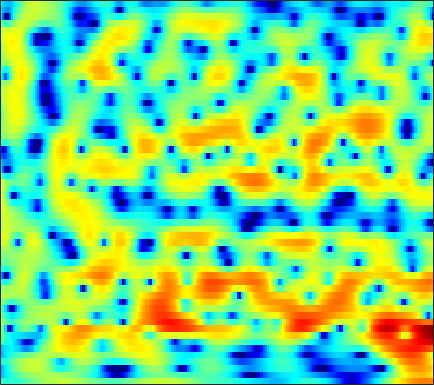

Values plotted in this chart, from the file beside it:
-2.8322, -2.9589, -3.0769, -3.1615, -3.1888, -3.1466, -3.0618, -2.9437, -2.7186, -2.4389, -2.1158, -1.8274, -1.4452, -1.0578, -0.76729, -0.39489, -0.013379, 0.25576, 0.59302, 0.90569, 1.1819, 1.3618, 1.5924, 1.782
-7.228, -6.495, -5.547, -4.661, -4.038, -3.26, -2.56, -2.073, -1.488, -0.9614, -0.4879, -0.1722, 0.2019, 0.5238, 0.7304, 0.9679, 1.157, 1.265, 1.373, 1.444, 1.473, 1.473, 1.444, 1.394
-7.907, -6.623, -5.091, -3.754, -2.867, -1.807, -0.8885, -0.286, 0.4186, 1.021, 1.514, 1.828, 2.16, 2.393, 2.507, 2.57, 2.526, 2.428, 2.184, 1.823, 1.338, 0.8824, 0.1595, -0.694
-4.459, -3.921, -3.177, -2.422, -1.862, -1.138, -0.4529, 0.01063, 0.5825, 1.084, 1.52, 1.805, 2.122, 2.358, 2.491, 2.591, 2.589, 2.518, 2.309, 1.963, 1.454, 0.9427, 0.0608, -1.084
-7.579, -6.624, -5.512, -4.591, -4.016, -3.36, -2.85, -2.534, -2.18, -1.879, -1.593, -1.345, -1.034, -0.6755, -0.3831, 0.03127, 0.4275, 0.722, 1.068, 1.348, 1.564, 1.663, 1.743, 1.773
-7.051, -6.257, -5.474, -5.009, -4.84, -4.847, -5.105, -5.461, -6.139, -7.038, -7.992, -8.578, -8.812, -8.137, -7.192, -5.631, -4.044, -2.937, -1.622, -0.4988, 0.5215, 1.167, 1.935, 2.604
-2.435, -2.729, -3.138, -3.607, -4.022, -4.711, -5.58, -6.395, -7.789, -9.706, -12.18, -14.48, -16.85, -15.24, -12.65, -9.62, -7.245, -5.762, -4.005, -2.534, -1.19, -0.256, 0.8965, 1.944
-0.2058, -1.245, -2.582, -3.766, -4.442, -4.968, -5.186, -5.248, -5.319, -5.455, -5.753, -5.977, -6.241, -6.474, -6.678, -6.87, -7.008, -7.082, -6.818, -5.727, -4.028, -2.624, -0.7699, 0.8552
1.168, -1.176, -5.54, -13.5, -30.97, -11.62, -6.368, -4.219, -2.386, -1.343, -0.7178, -0.5187, -0.5651, -1.002, -1.56, -2.777, -4.821, -7.049, -10.42, -9.623, -5.335, -2.602, 0.003626, 1.855
1.803, 0.6621, -0.7837, -1.902, -2.368, -2.522, -2.193, -1.759, -1.112, -0.4389, 0.1201, 0.4545, 0.7654, 0.9426, 0.9488, 0.8327, 0.6927, 0.62, 0.6039, 0.7547, 1.069, 1.396, 1.752, 1.931
-0.1841, -1.279, -2.764, -4.143, -4.91, -5.375, -5.081, -4.458, -3.467, -2.397, -1.398, -0.7508, -0.05744, 0.5033, 0.8328, 1.172, 1.416, 1.549, 1.718, 1.868, 1.958, 1.996, 1.973, 1.88
-1.376, -2.936, -5.657, -9.742, -14.88, -25.4, -13.57, -9.432, -5.989, -3.686, -2.102, -1.217, -0.3205, 0.2995, 0.6343, 0.9519, 1.152, 1.258, 1.33, 1.393, 1.469, 1.556, 1.676, 1.801
0.7156, -0.0187, -1.047, -1.997, -2.552, -2.884, -2.655, -2.258, -1.558, -0.8761, -0.3065, 0.02766, 0.3293, 0.3965, 0.3378, 0.1126, -0.2565, -0.5787, -1.034, -1.401, -1.535, -1.475, -1.077, -0.4616
2.023, 1.817, 1.576, 1.395, 1.315, 1.259, 1.271, 1.324, 1.405, 1.436, 1.383, 1.236, 0.8699, 0.2948, -0.2915, -1.342, -2.788, -4.152, -6.444, -9.412, -12.32, -12.38, -9.186, -5.89
0.6517, 0.6984, 0.8093, 0.9992, 1.187, 1.498, 1.81, 2.019, 2.193, 2.217, 2.053, 1.787, 1.195, 0.3334, -0.5251, -1.96, -3.681, -5.156, -7.318, -9.497, -10.94, -10.77, -8.879, -6.273
-3.333, -3.708, -3.858, -3.222, -2.276, -0.8113, 0.5485, 1.372, 2.171, 2.627, 2.728, 2.574, 2.056, 1.154, 0.2053, -1.461, -3.632, -5.629, -8.719, -11.49, -11.47, -9.641, -6.735, -4.119
-7.579, -10.71, -18.38, -13.4, -8.139, -3.882, -1.178, 0.2575, 1.614, 2.45, 2.838, 2.874, 2.604, 1.951, 1.223, -0.1014, -1.846, -3.454, -5.914, -7.986, -7.972, -6.537, -4.219, -2.142
-3.498, -3.741, -3.763, -3.29, -2.633, -1.547, -0.4621, 0.2673, 1.073, 1.653, 2.002, 2.109, 2.068, 1.82, 1.508, 0.9616, 0.3195, -0.191, -0.8018, -1.228, -1.392, -1.35, -1.099, -0.7364
-1.278, -1.162, -0.9512, -0.6638, -0.4031, -0.01214, 0.4087, 0.7154, 1.091, 1.402, 1.646, 1.763, 1.826, 1.786, 1.689, 1.479, 1.196, 0.9518, 0.6048, 0.2475, -0.09895, -0.3564, -0.6948, -1.036
-0.282, -0.06094, 0.1562, 0.303, 0.3855, 0.4708, 0.5898, 0.7024, 0.898, 1.145, 1.405, 1.596, 1.809, 1.943, 1.978, 1.927, 1.754, 1.554, 1.185, 0.7108, 0.1441, -0.3345, -1.05, -1.849
0.8946, 1.112, 1.142, 0.9067, 0.5812, 0.0289, -0.5315, -0.8085, -0.8078, -0.3379, 0.4266, 1.045, 1.789, 2.339, 2.6, 2.732, 2.621, 2.383, 1.876, 1.177, 0.3115, -0.4292, -1.502, -2.668
2.979, 3.053, 2.742, 1.891, 0.8212, -1.379, -5.019, -9.345, -12.49, -6.074, -1.864, 0.1748, 1.996, 3.11, 3.594, 3.831, 3.667, 3.29, 2.474, 1.301, -0.2072, -1.502, -3.317, -4.984
3.432, 3.51, 3.292, 2.677, 1.954, 0.6592, -0.831, -1.788, -2.154, -1.29, 0.1, 1.095, 2.123, 2.775, 3.007, 2.993, 2.59, 2.028, 0.8836, -0.7975, -3.197, -5.682, -10.66, -20.97
2.485, 2.685, 2.736, 2.583, 2.362, 1.986, 1.596, 1.353, 1.146, 1.088, 1.147, 1.21, 1.275, 1.242, 1.128, 0.8318, 0.3477, -0.1514, -1.023, -2.135, -3.488, -4.625, -6.136, -7.208
2.311, 2.454, 2.491, 2.39, 2.246, 1.983, 1.673, 1.43, 1.099, 0.7656, 0.4306, 0.1666, -0.2004, -0.5901, -0.8929, -1.307, -1.704, -1.989, -2.335, -2.638, -2.884, -3.022, -3.099, -3.019
2.998, 2.873, 2.617, 2.272, 1.974, 1.54, 1.077, 0.7113, 0.2041, -0.3446, -0.9548, -1.454, -2.196, -3, -3.605, -4.339, -4.846, -4.986, -4.809, -4.301, -3.605, -3.033, -2.252, -1.485
3.802, 3.279, 2.507, 1.691, 1.08, 0.3233, -0.3418, -0.7802, -1.32, -1.877, -2.546, -3.182, -4.287, -5.802, -7.312, -9.887, -12.77, -13.6, -11.31, -8.086, -5.42, -3.801, -2.046, -0.6214
4.028, 2.949, 1.307, -0.5071, -1.886, -3.477, -4.373, -4.508, -4.276, -3.986, -3.927, -4.134, -4.786, -5.949, -7.184, -9.368, -11.71, -12.26, -10.17, -7.109, -4.443, -2.78, -0.9369, 0.5581
3.872, 2.331, -0.1915, -3.566, -7.1, -15.34, -22.47, -12.9, -8.039, -5.667, -4.404, -3.916, -3.718, -3.861, -4.091, -4.419, -4.569, -4.439, -3.879, -2.933, -1.745, -0.7959, 0.4443, 1.566
4.053, 2.737, 0.8317, -1.197, -2.682, -4.321, -5.041, -4.884, -4.16, -3.337, -2.745, -2.49, -2.403, -2.586, -2.877, -3.339, -3.749, -3.897, -3.73, -3.019, -1.887, -0.9055, 0.4042, 1.567
3.53, 2.418, 1.071, 0.003868, -0.5504, -0.9905, -1.109, -1.055, -0.8794, -0.6825, -0.6036, -0.6888, -1.043, -1.763, -2.593, -4.227, -6.7, -9.248, -12.06, -9.28, -5.083, -2.623, -0.1477, 1.607
-0.5697, -2.43, -4.573, -5.401, -5.025, -3.832, -2.597, -1.806, -0.9809, -0.466, -0.2057, -0.1978, -0.47, -1.069, -1.743, -3.047, -4.788, -6.193, -7.272, -5.927, -3.259, -1.325, 0.8035, 2.394
-6.167, -9.5, -16.27, -18.26, -13.03, -8.669, -5.995, -4.626, -3.327, -2.477, -2.002, -1.84, -1.799, -1.934, -2.125, -2.401, -2.57, -2.569, -2.254, -1.571, -0.5903, 0.2612, 1.415, 2.461
-6.522, -7.652, -8.616, -8.698, -8.196, -7.101, -5.884, -5.084, -4.253, -3.727, -3.513, -3.51, -3.663, -3.897, -4.062, -4.102, -3.919, -3.591, -2.872, -1.925, -0.8031, 0.07191, 1.213, 2.272
-9.969, -11.21, -10.86, -9.139, -7.783, -6.169, -4.988, -4.335, -3.885, -3.894, -4.283, -4.83, -5.894, -7.186, -8.097, -8.963, -8.949, -8.214, -6.617, -4.652, -2.636, -1.201, 0.5628, 2.102
-12.19, -15.31, -12.94, -8.652, -6.344, -4.34, -3.185, -2.758, -2.716, -3.243, -4.389, -5.7, -8.173, -11.75, -15.53, -24.11, -28.33, -20.26, -14.02, -9.34, -5.594, -3.224, -0.5793, 1.558
-3.324, -3.285, -2.868, -2.163, -1.599, -0.9389, -0.5464, -0.5349, -0.8735, -1.693, -3.09, -4.556, -7.144, -10.54, -13.65, -19.06, -28.85, -33.04, -18.27, -11.64, -7.081, -4.422, -1.609, 0.5711
-0.5462, -0.08578, 0.4638, 0.9434, 1.222, 1.463, 1.508, 1.393, 0.978, 0.2358, -0.8335, -1.86, -3.462, -5.288, -6.739, -8.555, -9.716, -9.789, -8.811, -7.073, -5.198, -3.835, -2.176, -0.7276
0.03238, 0.7107, 1.47, 2.07, 2.416, 2.696, 2.764, 2.687, 2.389, 1.883, 1.183, 0.5477, -0.4232, -1.466, -2.236, -3.137, -3.859, -4.235, -4.527, -4.559, -4.393, -4.203, -3.879, -3.406
-0.2638, 0.6626, 1.698, 2.5, 2.958, 3.38, 3.578, 3.579, 3.409, 3.057, 2.535, 2.041, 1.258, 0.3803, -0.3248, -1.288, -2.272, -3.011, -4.002, -5.036, -6.141, -7.051, -8.355, -9.505
-0.8604, 0.3668, 1.686, 2.683, 3.235, 3.747, 4.022, 4.075, 3.956, 3.624, 3.1, 2.59, 1.769, 0.7919, -0.03601, -1.264, -2.601, -3.675, -5.19, -6.883, -8.815, -10.5, -13.39, -18.19
-0.4346, 0.7442, 2.014, 2.972, 3.51, 3.992, 4.231, 4.262, 4.1, 3.712, 3.1, 2.5, 1.519, 0.3231, -0.7111, -2.269, -4.029, -5.462, -7.478, -9.486, -11.31, -12.46, -13.49, -13.84
0.9942, 1.792, 2.692, 3.399, 3.803, 4.163, 4.309, 4.275, 4.036, 3.574, 2.871, 2.179, 1.022, -0.4, -1.651, -3.598, -5.895, -7.888, -10.98, -14.71, -18.91, -20.77, -19.01, -15.81
1.95, 2.449, 3.041, 3.539, 3.827, 4.098, 4.204, 4.155, 3.906, 3.422, 2.685, 1.952, 0.7145, -0.8363, -2.209, -4.324, -6.776, -8.856, -12.01, -15.49, -18.88, -20.18, -18.48, -15.34
1.908, 2.207, 2.622, 3.049, 3.364, 3.727, 3.981, 4.064, 3.978, 3.624, 2.98, 2.292, 1.086, -0.4804, -1.903, -4.104, -6.669, -8.782, -11.67, -14.12, -15.37, -15.28, -14.1, -12.25
0.4541, 0.3362, 0.4601, 1.029, 1.703, 2.689, 3.554, 4.037, 4.393, 4.394, 4.017, 3.483, 2.432, 0.9836, -0.3943, -2.68, -5.553, -8.232, -13.03, -21.41, -30.89, -19.68, -14.14, -10.95
-3.587, -6.309, -9.992, -6.55, -2.993, 0.4129, 2.631, 3.74, 4.661, 5.055, 4.982, 4.647, 3.85, 2.672, 1.548, -0.2707, -2.433, -4.237, -6.726, -8.939, -10.23, -10.38, -9.802, -8.76
-2.478, -3.76, -4.675, -3.39, -1.546, 0.7776, 2.555, 3.514, 4.349, 4.712, 4.678, 4.414, 3.767, 2.814, 1.929, 0.5406, -1.053, -2.34, -4.108, -5.949, -7.764, -9.113, -10.93, -12.22
0.3302, 0.4459, 0.7666, 1.317, 1.848, 2.606, 3.273, 3.657, 3.943, 3.954, 3.691, 3.321, 2.615, 1.68, 0.8603, -0.387, -1.766, -2.9, -4.524, -6.341, -8.465, -10.41, -13.94, -19.47
0.9334, 1.524, 2.225, 2.837, 3.216, 3.608, 3.842, 3.888, 3.762, 3.414, 2.821, 2.231, 1.273, 0.1435, -0.7896, -2.076, -3.378, -4.357, -5.618, -6.813, -8.005, -8.817, -9.715, -10.22
0.8968, 1.913, 2.958, 3.701, 4.09, 4.381, 4.425, 4.285, 3.873, 3.181, 2.197, 1.268, -0.213, -1.905, -3.27, -5.052, -6.605, -7.489, -8.325, -8.821, -9.027, -9.027, -8.788, -8.28
1.647, 2.647, 3.652, 4.331, 4.658, 4.864, 4.795, 4.562, 3.975, 3.034, 1.708, 0.4026, -1.835, -4.731, -7.438, -11.78, -15.53, -15.98, -14.88, -14.09, -13.54, -12.99, -11.68, -9.856
2.804, 3.304, 3.847, 4.256, 4.456, 4.587, 4.523, 4.327, 3.816, 2.974, 1.735, 0.4897, -1.683, -4.601, -7.381, -11.98, -16.25, -16.92, -16.46, -17.62, -22.91, -35.81, -19.05, -12.56
2.58, 2.55, 2.581, 2.735, 2.918, 3.189, 3.421, 3.502, 3.442, 3.129, 2.503, 1.832, 0.6629, -0.806, -2.029, -3.729, -5.301, -6.334, -7.563, -8.68, -9.495, -9.517, -8.544, -6.885
-0.6197, -1.563, -2.43, -2.425, -1.804, -0.5903, 0.6289, 1.4, 2.171, 2.63, 2.793, 2.736, 2.451, 1.966, 1.508, 0.8364, 0.1329, -0.365, -0.9693, -1.448, -1.738, -1.82, -1.728, -1.5
-5.968, -9.43, -18.63, -18.46, -11.06, -6.176, -3.226, -1.646, -0.08242, 1.025, 1.797, 2.18, 2.48, 2.587, 2.557, 2.414, 2.188, 1.985, 1.704, 1.432, 1.184, 1.017, 0.8184, 0.6174
-5.68, -7.103, -8.513, -8.662, -7.853, -6.197, -4.407, -3.144, -1.648, -0.3798, 0.6342, 1.242, 1.856, 2.264, 2.453, 2.565, 2.556, 2.481, 2.322, 2.111, 1.862, 1.66, 1.356, 1.014
-4.721, -5.577, -6.532, -7.055, -7.039, -6.374, -5.136, -3.99, -2.436, -1.001, 0.2086, 0.954, 1.725, 2.248, 2.499, 2.666, 2.669, 2.588, 2.391, 2.126, 1.825, 1.585, 1.254, 0.9058
